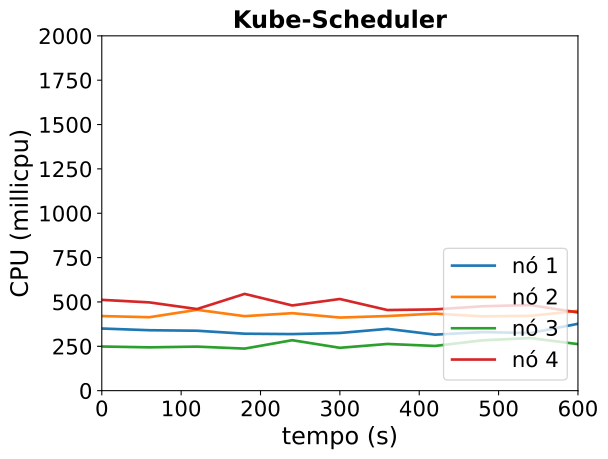

The data file committed next to this chart (first rows):
timestamp, ppgcc-m02_pod_amount, ppgcc-m02_memory, ppgcc-m02_cpu, ppgcc-m03_pod_amount, ppgcc-m03_memory, ppgcc-m03_cpu, ppgcc-m04_pod_amount, ppgcc-m04_memory, ppgcc-m04_cpu, ppgcc-m05_pod_amount, ppgcc-m05_memory, ppgcc-m05_cpu
0, 5, 1454792, 350219218, 5, 1463000, 420391263, 5, 1468428, 248800936, 5, 1520552, 511768345
60, 5, 1467332, 340611470, 5, 1510152, 413961571, 5, 1474500, 244136679, 5, 1536656, 497500063
120, 5, 1483264, 337777584, 5, 1523436, 455705664, 5, 1468816, 248198383, 5, 1567676, 459972904
180, 5, 1479436, 321028863, 5, 1504296, 419850158, 5, 1480828, 237037759, 5, 1567808, 545409827
240, 5, 1508304, 318814492, 5, 1514876, 436765221, 5, 1488728, 284356040, 5, 1567808, 480224004
300, 5, 1508588, 325054652, 5, 1534544, 412011730, 5, 1502852, 241507278, 5, 1579952, 516626371
360, 5, 1509776, 348338223, 5, 1549196, 420602091, 5, 1509716, 263180644, 5, 1555796, 454337430
420, 5, 1510304, 315840226, 5, 1549856, 434118321, 5, 1486220, 252051578, 5, 1520948, 458077850
480, 5, 1501328, 330262242, 5, 1532432, 418677245, 5, 1489520, 283839147, 5, 1539032, 475693052
540, 5, 1531820, 324691364, 5, 1536260, 421567136, 5, 1483580, 296441953, 5, 1539428, 482509764
600, 5, 1545760, 376911289, 5, 1537244, 449826954, 5, 1487540, 262358951, 5, 1515932, 440675492
